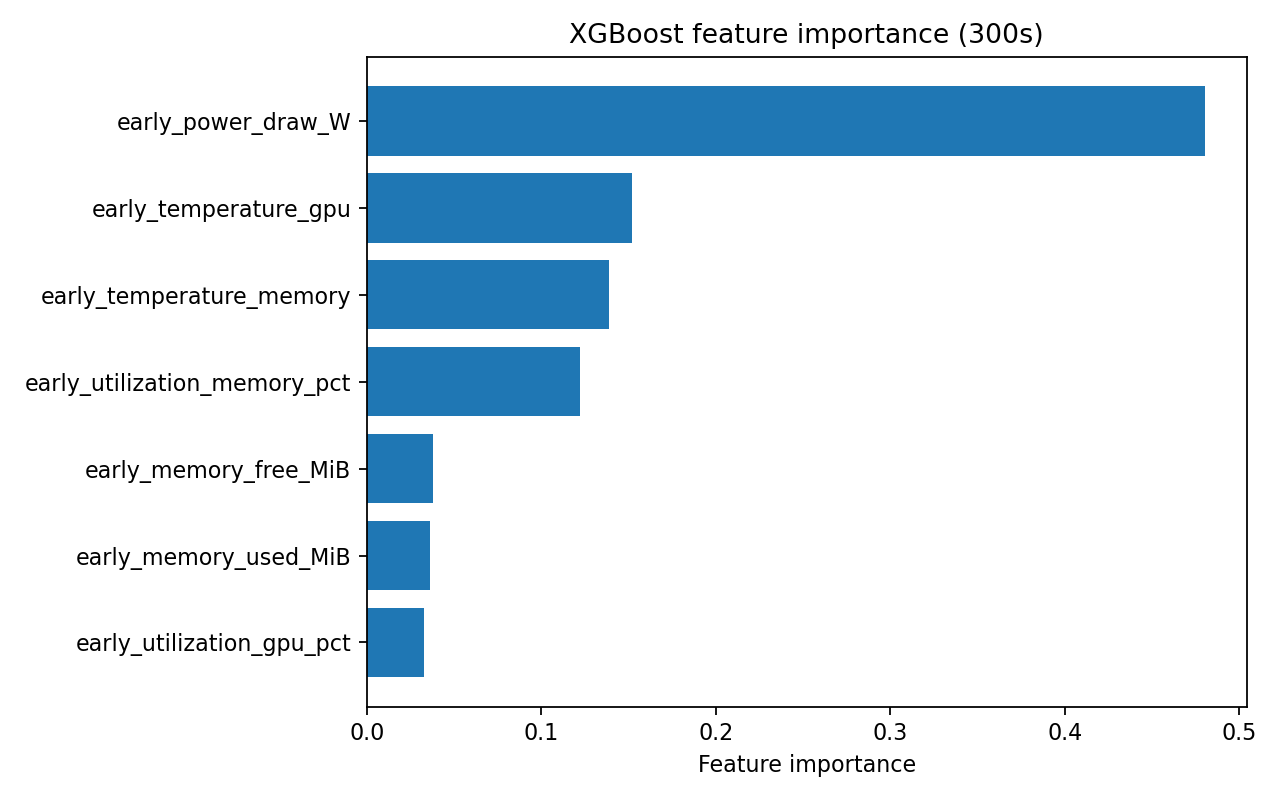

Values plotted in this chart, from the file beside it:
feature, importance
early_power_draw_W, 0.4802
early_temperature_gpu, 0.1519
early_temperature_memory, 0.1388
early_utilization_memory_pct, 0.1222
early_memory_free_MiB, 0.03806
early_memory_used_MiB, 0.03612
early_utilization_gpu_pct, 0.03279
